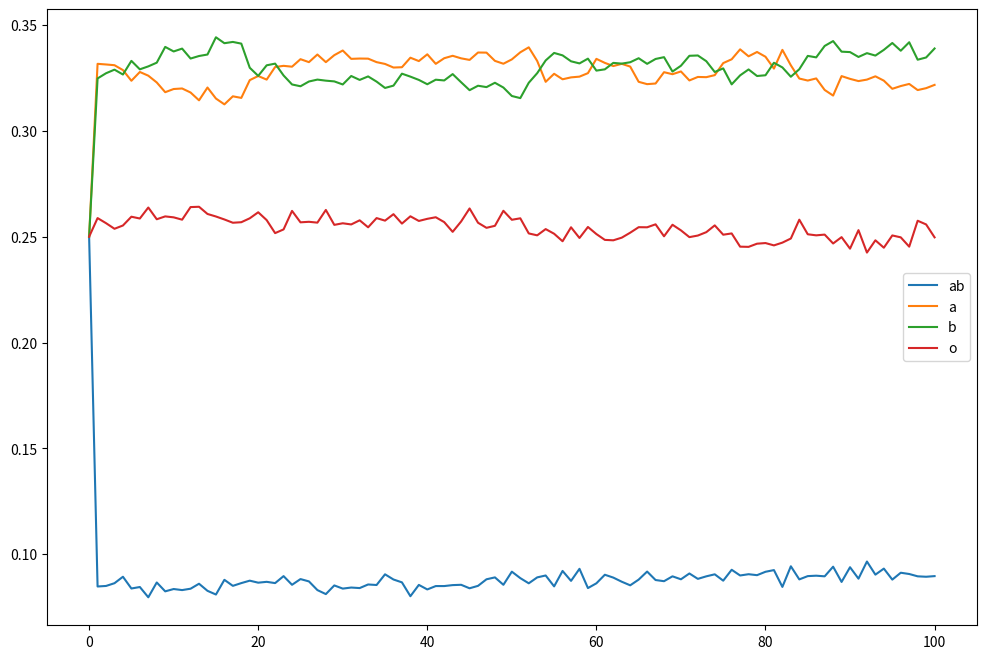

The matplotlib source for this figure:
#!/usr/bin/python3

import numpy as np

import matplotlib.pyplot as plt
import random


# Blood types are represented by strings of length 2
fractions = [0.25, 0.25, 0.25, 0.25]
size = 10000
num_generations = 100


def create_initial_blood_types(size, fractions):
    blood_types = []
    for index in range(size):
        if index < size*fractions[0]:
            blood_types.append('oo')
        elif index < size*(fractions[1] + fractions[0]):
            blood_types.append(random.choice(['aa', 'ao', 'oa']))
        elif index < size*(fractions[2] + fractions[1] + fractions[0]):
            blood_types.append(random.choice(['bb', 'bo', 'ob']))
        else:
            blood_types.append('ab')
    return blood_types


def create_new_blood_type(blood_type_1, blood_type_2):
    # Choose either the first or second part of the blood type
    return blood_type_1[random.randint(0, 1)] + blood_type_2[random.randint(0, 1)]


def next_generation(blood_types_1, blood_types_2):
    # Generate equal numbers of 'male' and 'female' blood_types
    new_blood_types_1 = []
    new_blood_types_2 = []
    size = len(blood_types_1)
    for index in range(size):
        new_blood_types_1.append(create_new_blood_type(blood_types_1[random.randint(0, size-1)],
                                                       blood_types_2[random.randint(0, size-1)]))
        new_blood_types_2.append(create_new_blood_type(blood_types_1[random.randint(0, size-1)],
                                                       blood_types_2[random.randint(0, size-1)]))

    return new_blood_types_1, new_blood_types_2, generate_results(new_blood_types_1, new_blood_types_2)


def generate_results(blood_types_1, blood_types_2):
    """Figure out how many of each blood type there is"""
    ab = a = b = o = 0
    for blood_type in blood_types_1 + blood_types_2:
        if blood_type in ['ab']:
            ab += 1
        elif blood_type in ['aa', 'ao', 'oa']:
            a += 1
        elif blood_type in ['bb', 'bo', 'ob']:
            b += 1
        else:
            o += 1
    size = len(blood_types_1 + blood_types_2)
    return {'ab': ab/size, 'a': a/size, 'b': b/size, 'o': o/size}


def plot_results(results):
    fig = plt.figure(figsize=(12,8))
    x = range(len(results))
    ab = [result['ab'] for result in results]
    a = [result['a'] for result in results]
    b = [result['b'] for result in results]
    o = [result['o'] for result in results]
    plt.plot(x, ab, label='ab')
    plt.plot(x, a, label='a')
    plt.plot(x, b, label='b')
    plt.plot(x, o, label='o')
    plt.legend()
    plt.show()
    

if __name__ == '__main__':
    blood_types_1 = create_initial_blood_types(size, fractions)
    blood_types_2 = create_initial_blood_types(size, fractions)

    results = [generate_results(blood_types_1, blood_types_2)]
    for index in range(num_generations):
        blood_types_1, blood_types_2, result = next_generation(blood_types_1, blood_types_2)
        results.append(result)

    plot_results(results)
